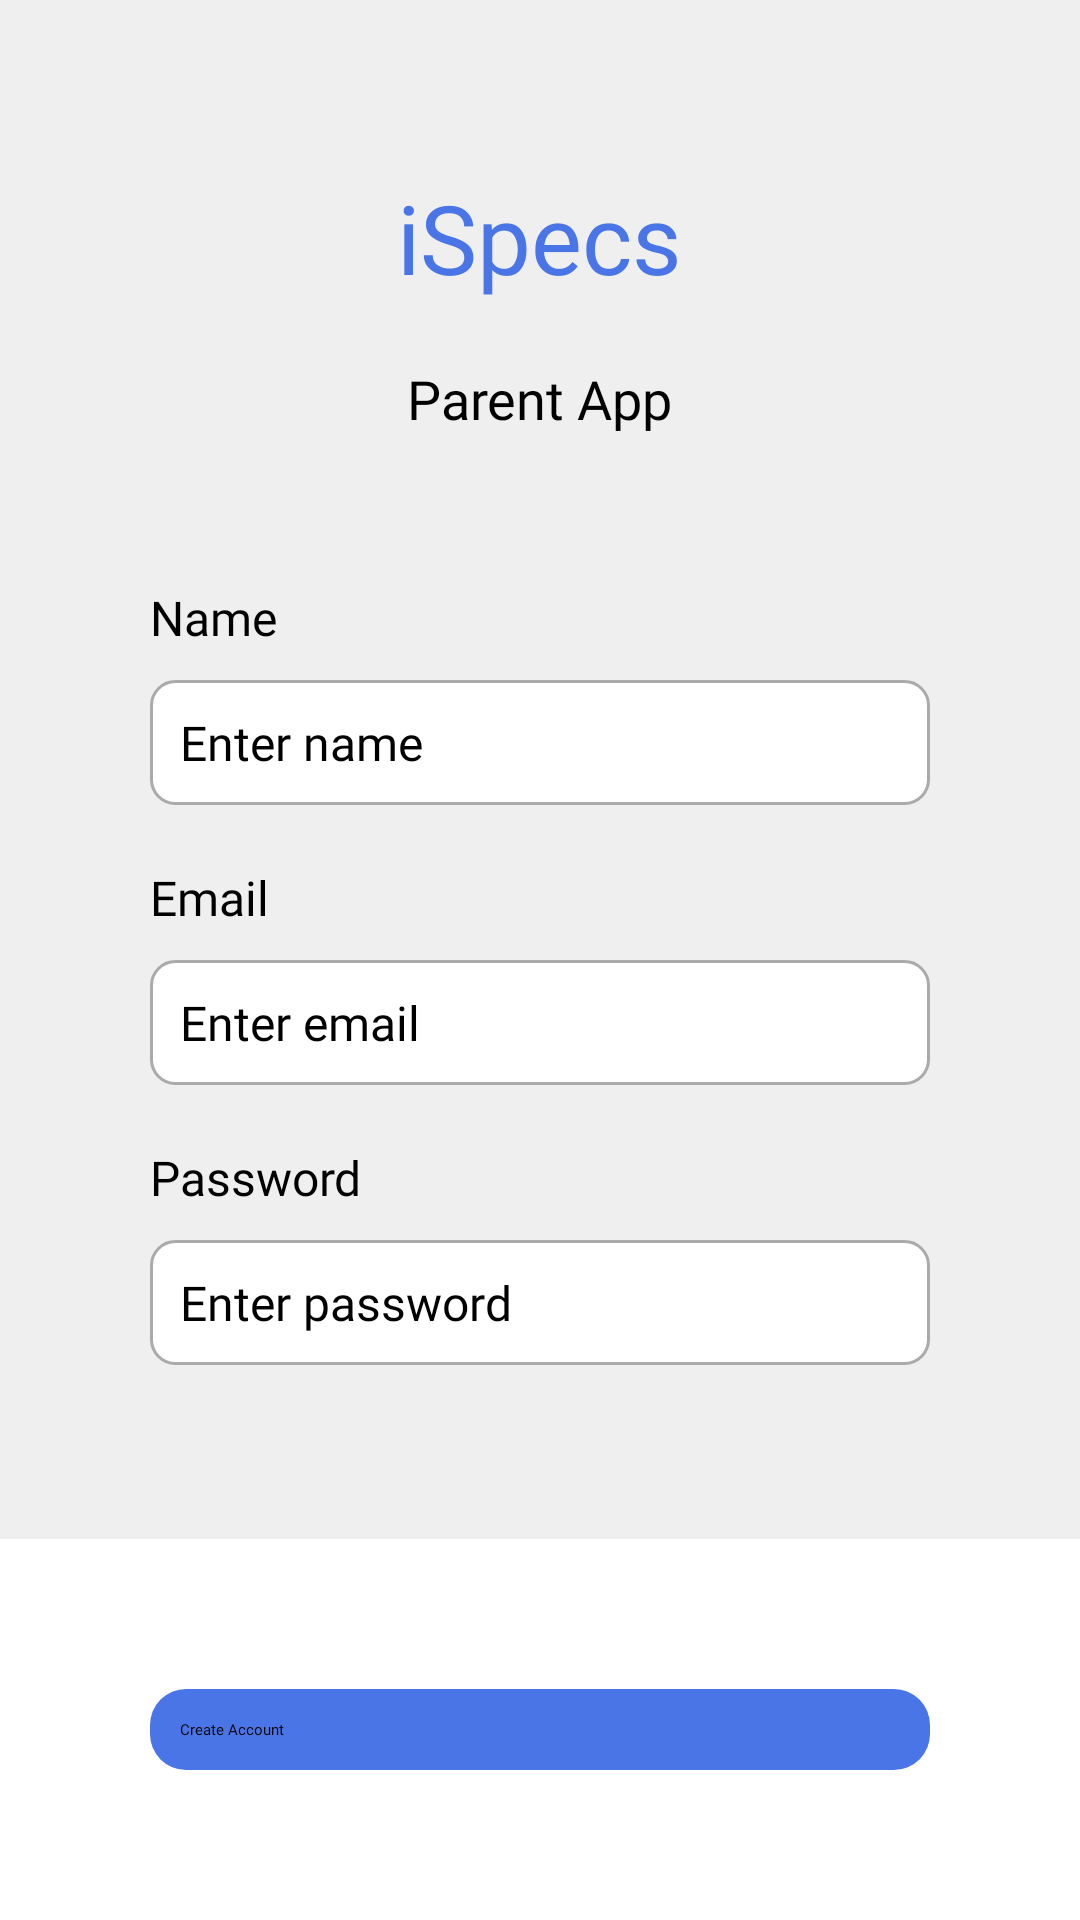

Android layout source for this screen:
<!-- AndroidManifest.xml: application theme Theme.ISpecsParentApp -->
<!-- res/layout/activity_register.xml -->
<?xml version="1.0" encoding="utf-8"?>
<RelativeLayout
    xmlns:android="http://schemas.android.com/apk/res/android"
    xmlns:app="http://schemas.android.com/apk/res-auto"
    xmlns:tools="http://schemas.android.com/tools"
    android:layout_width="match_parent"
    android:layout_height="match_parent"
    tools:context=".RegisterActivity">

    <LinearLayout
        android:layout_width="match_parent"
        android:layout_height="wrap_content"
        android:orientation="vertical"
        android:gravity="center"
        android:paddingRight="50dp"
        android:paddingLeft="50dp"
        android:layout_alignParentTop="true"
        android:layout_above="@+id/register_btn"
        android:background="@color/gray_bg">

        <TextView
            android:layout_width="wrap_content"
            android:layout_height="wrap_content"
            android:textColor="@color/primary"
            android:text="iSpecs"
            android:textSize="32sp"
            android:fontFamily="@font/roboto_medium"
            />

        <TextView
            android:layout_width="wrap_content"
            android:layout_height="wrap_content"
            android:textColor="@color/black"
            android:text="Parent App"
            android:textSize="18sp"
            android:layout_marginTop="20dp"
            android:fontFamily="@font/roboto_regular"
            />

        <LinearLayout
            android:layout_width="wrap_content"
            android:layout_height="wrap_content"
            android:orientation="vertical"
            android:layout_marginTop="50dp"
            android:minWidth="300dp">
            <TextView
                android:layout_width="wrap_content"
                android:layout_height="wrap_content"
                android:text="Name"
                android:textColor="@color/black"
                android:textSize="16sp"
                android:fontFamily="@font/roboto_regular"
                />
            <EditText
                android:layout_width="match_parent"
                android:layout_height="wrap_content"
                android:background="@drawable/rounded_edittext"
                android:hint="Enter name"
                android:inputType="textPersonName"
                android:imeOptions="actionNext"
                android:padding="10dp"
                android:textSize="16sp"
                android:id="@+id/editTextName"
                android:layout_marginTop="10dp"
                android:fontFamily="@font/roboto_regular"/>
        </LinearLayout>

        <LinearLayout
            android:layout_width="wrap_content"
            android:layout_height="wrap_content"
            android:orientation="vertical"
            android:minWidth="300dp"
            android:layout_marginTop="20dp">
            <TextView
                android:layout_width="wrap_content"
                android:layout_height="wrap_content"
                android:text="Email"
                android:textColor="@color/black"
                android:textSize="16sp"
                android:fontFamily="@font/roboto_regular"
                />
            <EditText
                android:layout_width="match_parent"
                android:layout_height="wrap_content"
                android:background="@drawable/rounded_edittext"
                android:hint="Enter email"
                android:inputType="textEmailAddress"
                android:imeOptions="actionNext"
                android:id="@+id/editTextEmail"
                android:padding="10dp"
                android:textSize="16sp"
                android:layout_marginTop="10dp"
                android:fontFamily="@font/roboto_regular"/>
        </LinearLayout>

        <LinearLayout
            android:layout_width="wrap_content"
            android:layout_height="wrap_content"
            android:orientation="vertical"
            android:minWidth="300dp"
            android:layout_marginTop="20dp">
            <TextView
                android:layout_width="wrap_content"
                android:layout_height="wrap_content"
                android:text="Password"
                android:textColor="@color/black"
                android:textSize="16sp"
                android:fontFamily="@font/roboto_regular"
                />
            <EditText
                android:layout_width="match_parent"
                android:layout_height="wrap_content"
                android:background="@drawable/rounded_edittext"
                android:hint="Enter password"
                android:inputType="textVisiblePassword"
                android:imeOptions="actionDone"
                android:id="@+id/editTextPassword"
                android:padding="10dp"
                android:textSize="16sp"
                android:layout_marginTop="10dp"
                android:fontFamily="@font/roboto_regular"/>
        </LinearLayout>

    </LinearLayout>

    <Button
        android:id="@+id/register_btn"
        android:layout_width="wrap_content"
        android:layout_height="wrap_content"
        android:layout_alignParentBottom="true"
        android:layout_marginStart="50dp"
        android:layout_marginTop="50dp"
        android:layout_marginEnd="50dp"
        android:layout_marginBottom="50dp"
        android:background="@drawable/rounded_button"
        android:fontFamily="@font/roboto_regular"
        android:text="Create Account"
        android:layout_centerHorizontal="true"
        android:minWidth="300dp"/>

</RelativeLayout>
<!-- resources referenced by this layout -->
<resources>
  <color name="black">#FF000000</color>
  <color name="gray_bg">#EFEFEF</color>
  <color name="primary">#4975E6</color>
  <!-- drawable rounded_button (drawable) -->
  <?xml version="1.0" encoding="utf-8"?>
  <shape xmlns:android="http://schemas.android.com/apk/res/android">
      <solid android:color="@color/primary" /> 
  
      <corners android:radius="12dp" /> 
  
      <padding
          android:left="10dp"
          android:top="10dp"
          android:right="10dp"
          android:bottom="10dp" />
  </shape>
  <!-- drawable rounded_edittext (drawable) -->
  <?xml version="1.0" encoding="utf-8"?>
  <shape xmlns:android="http://schemas.android.com/apk/res/android">
      <solid android:color="@android:color/white" />
  
      <stroke
          android:width="1dp"
          android:color="@android:color/darker_gray" />
  
      <corners android:radius="8dp" />
  </shape>
  <style name="Theme.ISpecsParentApp" parent="Theme.MaterialComponents.Light.NoActionBar">
          
          <item name="colorPrimary">@color/primary</item>
          <item name="colorPrimaryVariant">@color/primary</item>
          <item name="colorOnPrimary">@color/white</item>
          
          <item name="colorSecondary">@color/primary</item>
          <item name="colorSecondaryVariant">@color/primary</item>
          <item name="colorOnSecondary">@color/black</item>
          
          <item name="android:statusBarColor">?attr/colorPrimaryVariant</item>
          
      </style>
  <color name="white">#FFFFFFFF</color>
</resources>
